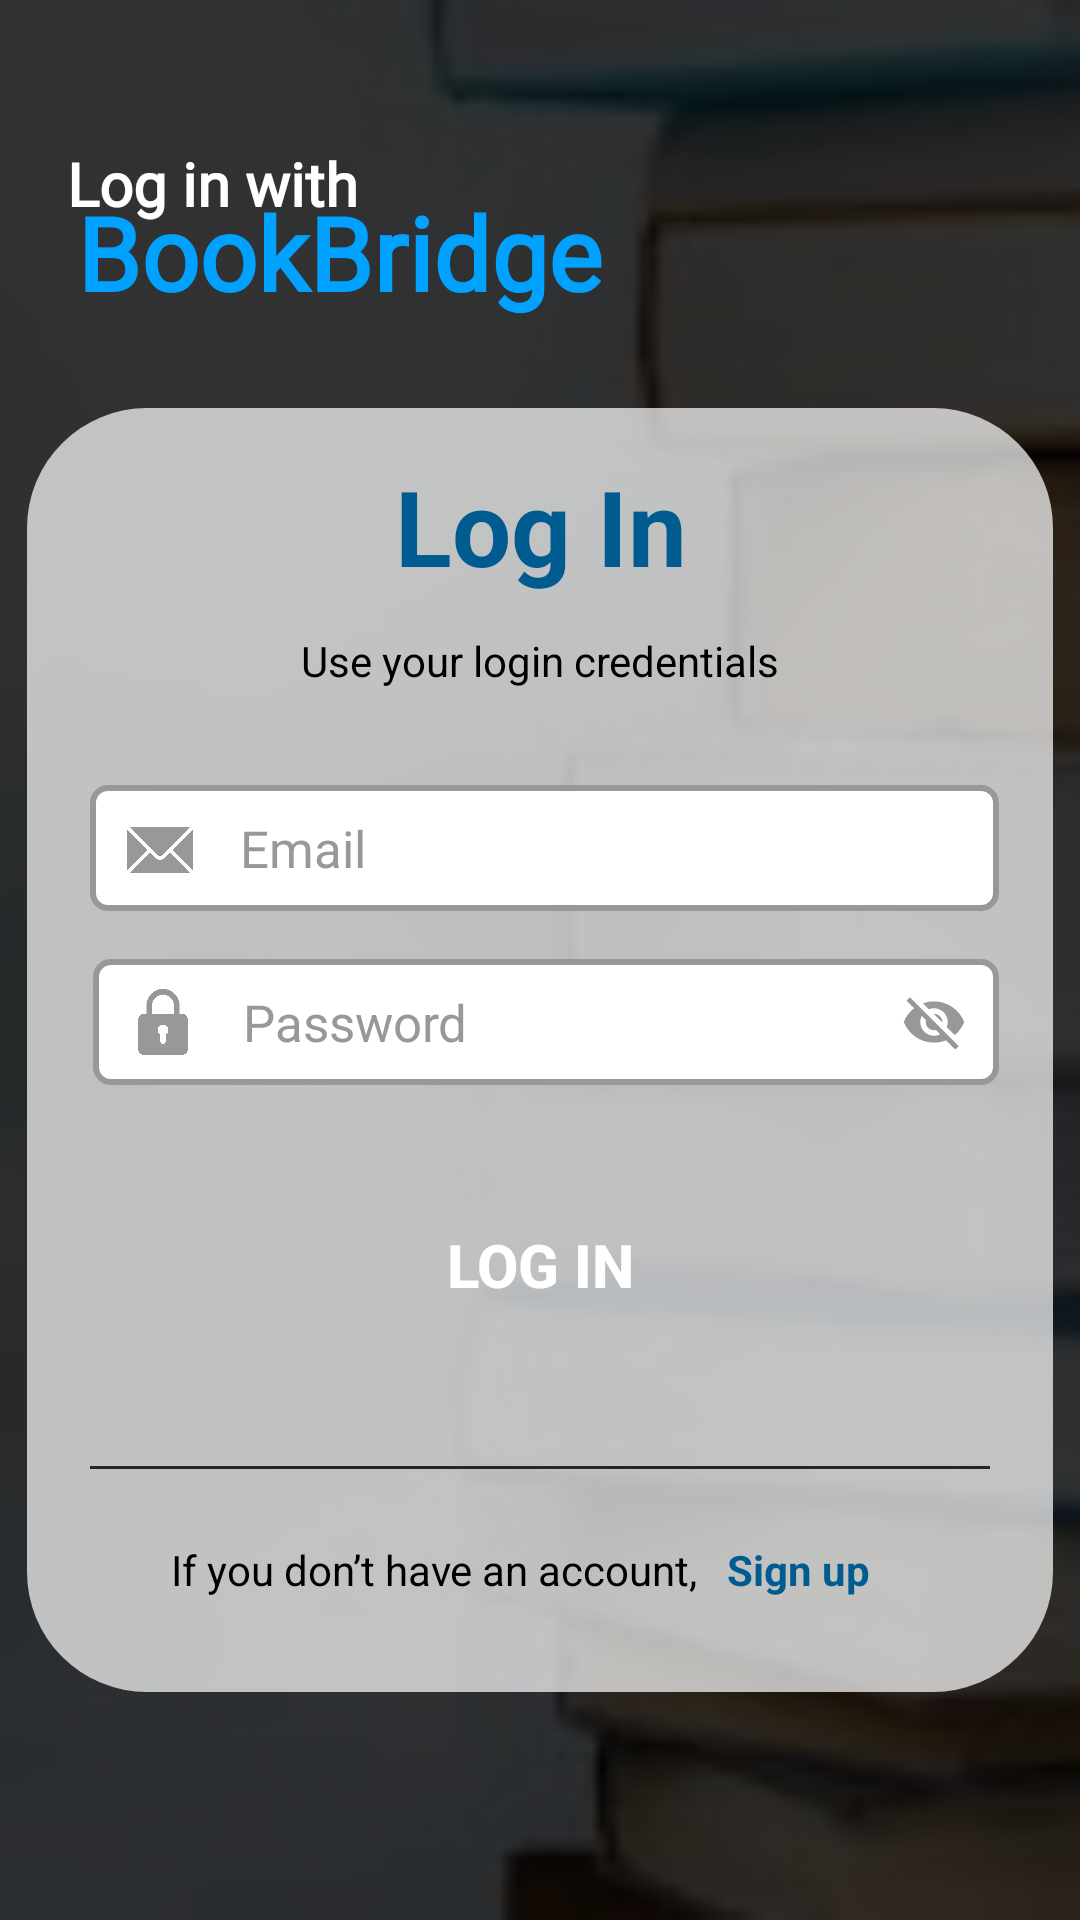

Produce the Android XML layout that renders to this screen, including the resource entries it uses.
<!-- AndroidManifest.xml: application theme Theme.BookDonationApp -->
<!-- res/layout/activity_login.xml -->
<?xml version="1.0" encoding="utf-8"?>
<androidx.constraintlayout.widget.ConstraintLayout xmlns:android="http://schemas.android.com/apk/res/android"
    xmlns:app="http://schemas.android.com/apk/res-auto"
    xmlns:tools="http://schemas.android.com/tools"
    android:layout_width="match_parent"
    android:layout_height="match_parent"
    android:background="@drawable/bgimage01"
    android:backgroundTint="@color/darkblack"
    android:backgroundTintMode="src_over"
    tools:context=".LoginActivity">

    <TextView
        android:id="@+id/logintxt"
        android:layout_width="wrap_content"
        android:layout_height="wrap_content"
        android:fontFamily="@font/lemonada_medium"
        android:text="@string/login_txt"
        android:textColor="@color/white"
        android:textSize="20sp"
        android:textStyle="bold"
        app:layout_constraintBottom_toBottomOf="parent"
        app:layout_constraintEnd_toEndOf="parent"
        app:layout_constraintHorizontal_bias="0.085"
        app:layout_constraintStart_toStartOf="parent"
        app:layout_constraintTop_toTopOf="parent"
        app:layout_constraintVertical_bias="0.078" />

    <TextView
        android:id="@+id/appname"
        android:layout_width="wrap_content"
        android:layout_height="wrap_content"
        android:layout_marginEnd="24dp"
        android:fontFamily="@font/lemonada_medium"
        android:text="@string/name"
        android:textColor="@color/name_color"
        android:textSize="34sp"
        android:textStyle="bold"
        app:layout_constraintBottom_toBottomOf="parent"
        app:layout_constraintEnd_toEndOf="parent"
        app:layout_constraintHorizontal_bias="0.159"
        app:layout_constraintStart_toStartOf="parent"
        app:layout_constraintTop_toTopOf="parent"
        app:layout_constraintVertical_bias="0.103" />

    <View
        android:id="@+id/view"
        android:layout_width="342dp"
        android:layout_height="428dp"
        android:background="@drawable/rec_view"
        app:layout_constraintBottom_toBottomOf="parent"
        app:layout_constraintEnd_toEndOf="parent"
        app:layout_constraintHorizontal_bias="0.492"
        app:layout_constraintStart_toStartOf="parent"
        app:layout_constraintTop_toBottomOf="@+id/appname"
        app:layout_constraintVertical_bias="0.28" />

    <TextView
        android:id="@+id/textView9"
        android:layout_width="wrap_content"
        android:layout_height="wrap_content"
        android:layout_marginTop="16dp"
        android:text="@string/btn_login"
        android:textSize="35sp"
        android:textStyle="bold"
        android:textColor="@color/app_color"
        app:layout_constraintEnd_toEndOf="@+id/view"
        app:layout_constraintHorizontal_bias="0.501"
        app:layout_constraintStart_toStartOf="@+id/view"
        app:layout_constraintTop_toTopOf="@+id/view" />

    <TextView
        android:id="@+id/logTxt"
        android:layout_width="wrap_content"
        android:layout_height="wrap_content"
        android:layout_marginTop="12dp"
        android:text="Use your login credentials"
        android:textColor="@color/black"
        app:layout_constraintEnd_toEndOf="@+id/view"
        app:layout_constraintStart_toStartOf="@+id/view"
        app:layout_constraintTop_toBottomOf="@+id/textView9" />

    <EditText
        android:id="@+id/editEmail"
        android:layout_width="303dp"
        android:layout_height="42dp"
        android:layout_marginTop="32dp"
        android:background="@drawable/input_text_view"
        android:ems="10"
        android:paddingLeft="50dp"
        android:hint="Email"
        android:textColorHint="@color/hintColor"
        android:textColor="@color/black"
        android:textSize="17dp"
        android:inputType="textEmailAddress"
        app:layout_constraintEnd_toEndOf="@+id/view"
        app:layout_constraintHorizontal_bias="0.538"
        app:layout_constraintStart_toStartOf="@+id/view"
        app:layout_constraintTop_toBottomOf="@+id/logTxt" />

    <EditText
        android:id="@+id/editPwd"
        android:layout_width="302dp"
        android:layout_height="42dp"
        android:layout_marginTop="16dp"
        android:background="@drawable/input_text_view"
        android:ems="10"
        android:hint="Password"
        android:paddingLeft="50dp"
        android:textColorHint="@color/hintColor"
        android:textColor="@color/black"
        android:textSize="17dp"
        android:inputType="textPassword"
        android:maxLength="10"
        app:layout_constraintEnd_toEndOf="@+id/view"
        app:layout_constraintHorizontal_bias="0.55"
        app:layout_constraintStart_toStartOf="@+id/view"
        app:layout_constraintTop_toBottomOf="@+id/editEmail" />

    <androidx.appcompat.widget.AppCompatButton
        android:id="@+id/loginBtn"
        android:layout_width="304dp"
        android:layout_height="40dp"
        android:layout_marginTop="40dp"
        android:background="@drawable/button_view"
        android:elevation="20dp"
        android:text="@string/btn_login"
        android:textColor="@color/white"
        android:textSize="20sp"
        android:textStyle="bold"
        app:layout_constraintEnd_toEndOf="@+id/view"
        app:layout_constraintStart_toStartOf="@+id/view"
        app:layout_constraintTop_toBottomOf="@+id/editPwd" />

    <TextView
        android:id="@+id/linkTxt02"
        android:layout_width="wrap_content"
        android:layout_height="wrap_content"
        android:layout_marginStart="48dp"
        android:text="@string/signUpLinkTxt"
        android:textColor="@color/black"
        android:textColorHint="@color/hintColor"
        app:layout_constraintBottom_toBottomOf="@+id/view"
        app:layout_constraintStart_toStartOf="@+id/view"
        app:layout_constraintTop_toBottomOf="@+id/line"
        app:layout_constraintVertical_bias="0.436" />

    <TextView
        android:id="@+id/signupLink"
        android:layout_width="wrap_content"
        android:layout_height="wrap_content"
        android:text="@string/signUpLink"
        android:textColor="@color/app_color"
        android:textStyle="bold"
        app:layout_constraintBottom_toBottomOf="@+id/view"
        app:layout_constraintEnd_toEndOf="@+id/view"
        app:layout_constraintHorizontal_bias="0.136"
        app:layout_constraintStart_toEndOf="@+id/linkTxt02"
        app:layout_constraintTop_toBottomOf="@+id/line"
        app:layout_constraintVertical_bias="0.436" />

    <View
        android:id="@+id/line"
        android:layout_width="300dp"
        android:layout_height="1dp"
        android:background="@color/darkblack"
        app:layout_constraintBottom_toBottomOf="@+id/view"
        app:layout_constraintEnd_toEndOf="@+id/view"
        app:layout_constraintStart_toStartOf="@+id/view"
        app:layout_constraintTop_toTopOf="@+id/view"
        app:layout_constraintVertical_bias="0.826" />

    <ImageView
        android:id="@+id/emailIcon"
        android:layout_width="36dp"
        android:layout_height="22dp"
        app:layout_constraintBottom_toBottomOf="@+id/editEmail"
        app:layout_constraintEnd_toEndOf="@+id/editEmail"
        app:layout_constraintHorizontal_bias="0.02"
        app:layout_constraintStart_toStartOf="@+id/editEmail"
        app:layout_constraintTop_toTopOf="@+id/editEmail"
        app:layout_constraintVertical_bias="0.533"
        app:srcCompat="@drawable/email" />

    <ImageView
        android:id="@+id/pwdIcon"
        android:layout_width="36dp"
        android:layout_height="22dp"
        app:layout_constraintBottom_toBottomOf="@+id/editPwd"
        app:layout_constraintHorizontal_bias="0.02"
        app:layout_constraintEnd_toEndOf="@+id/editPwd"
        app:layout_constraintStart_toStartOf="@+id/editPwd"
        app:layout_constraintTop_toTopOf="@+id/editPwd"
        app:srcCompat="@drawable/pwd" />

    <ImageView
        android:id="@+id/visibleIcon"
        android:layout_width="36dp"
        android:layout_height="22dp"
        app:layout_constraintBottom_toBottomOf="@+id/editPwd"
        app:layout_constraintEnd_toEndOf="@+id/editPwd"
        app:layout_constraintHorizontal_bias="0.986"
        app:layout_constraintStart_toStartOf="@+id/editPwd"
        app:layout_constraintTop_toTopOf="@+id/editPwd"
        app:srcCompat="@drawable/baseline_visibility_off_24" />

</androidx.constraintlayout.widget.ConstraintLayout>
<!-- resources referenced by this layout -->
<resources>
  <color name="app_color">#005B90</color>
  <color name="black">#FF000000</color>
  <color name="darkblack">#CD000000</color>
  <color name="hintColor">#989898</color>
  <color name="name_color">#00A1FF</color>
  <color name="white">#FFFFFFFF</color>
  <!-- drawable baseline_visibility_off_24 (drawable) -->
  <vector android:height="24dp" android:tint="@color/hintColor"
      android:viewportHeight="24" android:viewportWidth="24"
      android:width="24dp" xmlns:android="http://schemas.android.com/apk/res/android">
      <path android:fillColor="@android:color/white" android:pathData="M12,7c2.76,0 5,2.24 5,5 0,0.65 -0.13,1.26 -0.36,1.83l2.92,2.92c1.51,-1.26 2.7,-2.89 3.43,-4.75 -1.73,-4.39 -6,-7.5 -11,-7.5 -1.4,0 -2.74,0.25 -3.98,0.7l2.16,2.16C10.74,7.13 11.35,7 12,7zM2,4.27l2.28,2.28 0.46,0.46C3.08,8.3 1.78,10.02 1,12c1.73,4.39 6,7.5 11,7.5 1.55,0 3.03,-0.3 4.38,-0.84l0.42,0.42L19.73,22 21,20.73 3.27,3 2,4.27zM7.53,9.8l1.55,1.55c-0.05,0.21 -0.08,0.43 -0.08,0.65 0,1.66 1.34,3 3,3 0.22,0 0.44,-0.03 0.65,-0.08l1.55,1.55c-0.67,0.33 -1.41,0.53 -2.2,0.53 -2.76,0 -5,-2.24 -5,-5 0,-0.79 0.2,-1.53 0.53,-2.2zM11.84,9.02l3.15,3.15 0.02,-0.16c0,-1.66 -1.34,-3 -3,-3l-0.17,0.01z"/>
  </vector>
  <!-- drawable bgimage01: jpg bitmap (drawable, 5038 bytes) -->
  <!-- drawable email: png bitmap (drawable, 9736 bytes) -->
  <!-- drawable input_text_view (drawable) -->
  <?xml version="1.0" encoding="utf-8"?>
  <selector xmlns:android="http://schemas.android.com/apk/res/android">
  
      <item android:state_enabled="true" android:state_focused="true">
          <shape android:shape="rectangle">
              <solid android:color="@color/white"/>
              <corners android:radius="5dp"/>
              <stroke android:color="@color/app_color" android:width="2dp"/>
          </shape>
      </item>
  
      <item android:state_enabled="true">
          <shape android:shape="rectangle">
              <solid android:color="@color/white"/>
              <corners android:radius="5dp"/>
              <stroke android:color="@color/hintColor" android:width="2dp"/>
          </shape>
      </item>
  
  </selector>
  <!-- drawable pwd: png bitmap (drawable, 10663 bytes) -->
  <!-- drawable rec_view (drawable) -->
  <?xml version="1.0" encoding="utf-8"?>
  <shape xmlns:android="http://schemas.android.com/apk/res/android">
  
      <corners android:radius="40dp"/>
      <solid android:color="@color/recView"/>
  
  </shape>
  <string name="btn_login">Log In</string>
  <string name="login_txt">Log in with</string>
  <string name="name">BookBridge</string>
  <string name="signUpLink">Sign up</string>
  <string name="signUpLinkTxt">If you don’t have an account, </string>
  <style name="Theme.BookDonationApp" parent="Base.Theme.BookDonationApp" />
  <color name="recView">#B5FFFFFF</color>
  <style name="Base.Theme.BookDonationApp" parent="Theme.Material3.DayNight.NoActionBar">
          
          <item name="colorPrimary">@color/app_color</item>
      </style>
</resources>
